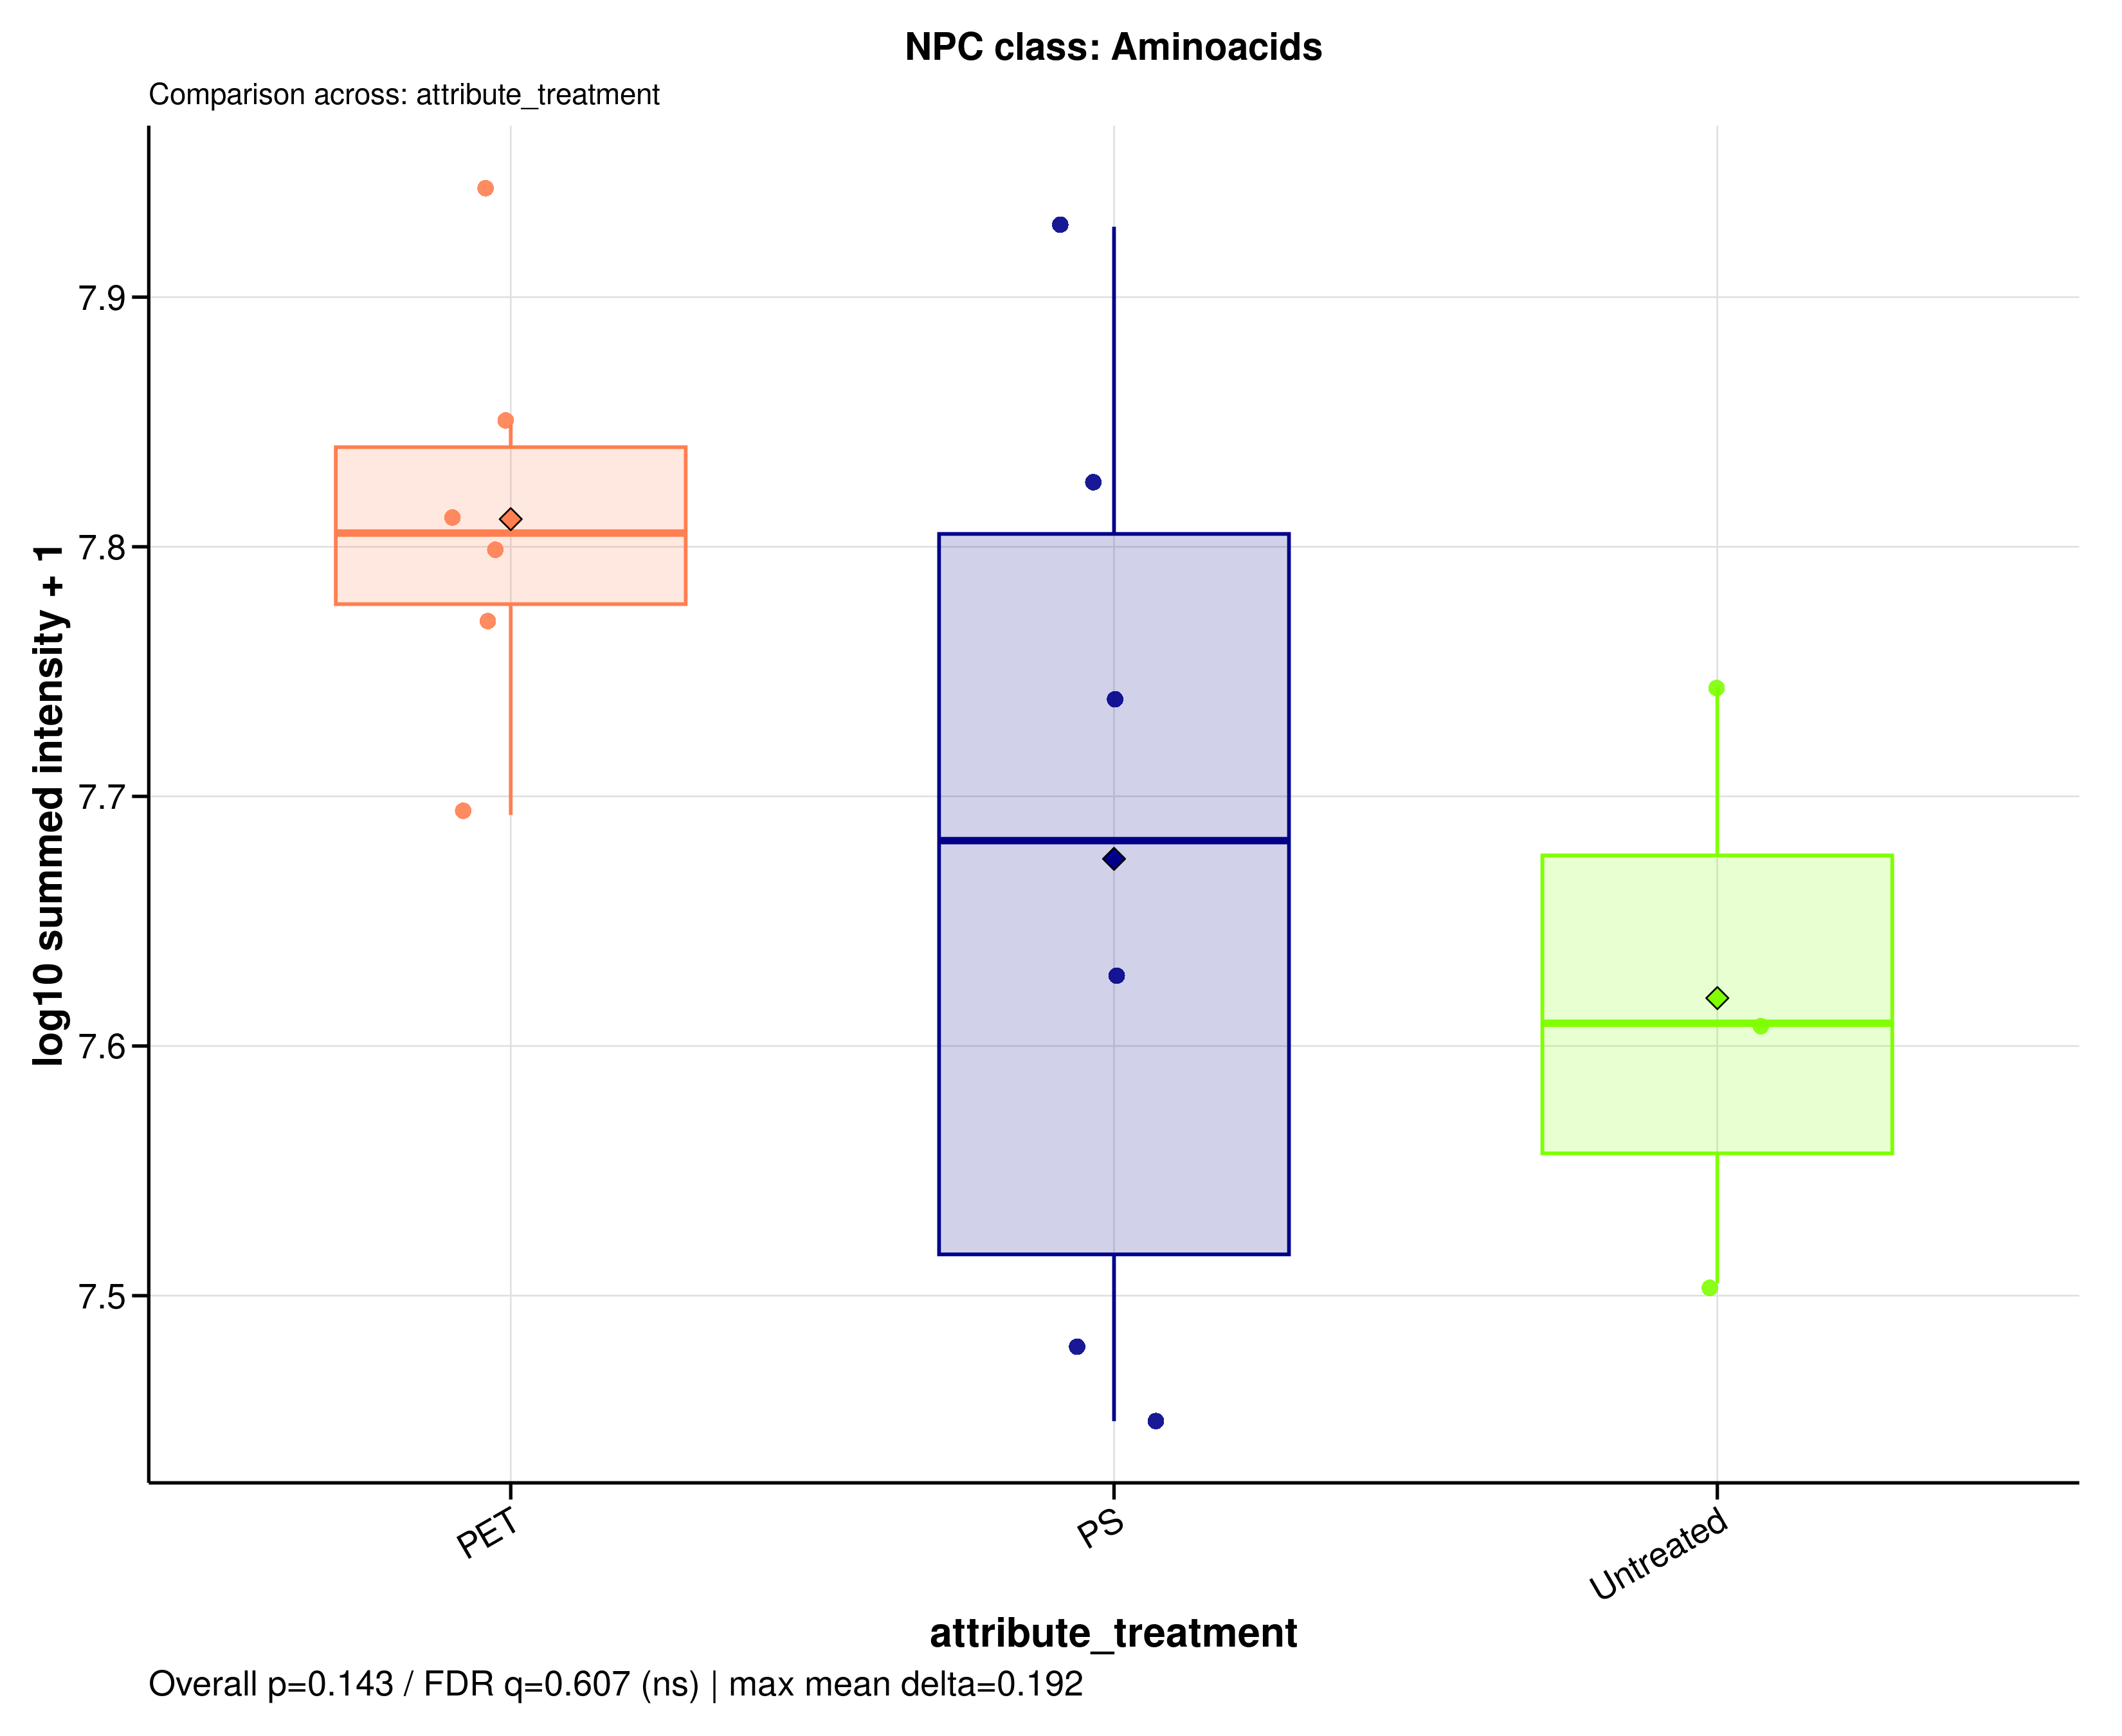

Data behind this chart, as committed beside it:
sample_id	group	data_source	npc_level	npc_term	npc_label	npc_plot_label	npc_pathway	npc_superclass	npc_class	n_features	summed_intensity	plot_intensity	npc_overall_test	npc_overall_p_value	npc_overall_q_value	npc_overall_significance	npc_max_mean_difference	npc_max_median_difference
A549_110626_PET05	PET	raw	class	Aminoacids	NPC class: Aminoacids	Aminoacids	Amino acids and Peptides x Shikimates an…	Nicotinic acid alkaloids | Small peptide…	Aminoacids	11	70599099	7.849	kruskal_wallis	0.1429	0.6072	ns	0.1919	0.1964
A549_110626_PET100	PET	raw	class	Aminoacids	NPC class: Aminoacids	Aminoacids	Amino acids and Peptides x Shikimates an…	Nicotinic acid alkaloids | Small peptide…	Aminoacids	11	58897574	7.77	kruskal_wallis	0.1429	0.6072	ns	0.1919	0.1964
A549_110626_PS05	PS	raw	class	Aminoacids	NPC class: Aminoacids	Aminoacids	Amino acids and Peptides x Shikimates an…	Nicotinic acid alkaloids | Small peptide…	Aminoacids	11	54672788	7.738	kruskal_wallis	0.1429	0.6072	ns	0.1919	0.1964
A549_110626_PS100	PS	raw	class	Aminoacids	NPC class: Aminoacids	Aminoacids	Amino acids and Peptides x Shikimates an…	Nicotinic acid alkaloids | Small peptide…	Aminoacids	11	84760059	7.928	kruskal_wallis	0.1429	0.6072	ns	0.1919	0.1964
A549_110626_untreated	Untreated	raw	class	Aminoacids	NPC class: Aminoacids	Aminoacids	Amino acids and Peptides x Shikimates an…	Nicotinic acid alkaloids | Small peptide…	Aminoacids	11	40655275	7.609	kruskal_wallis	0.1429	0.6072	ns	0.1919	0.1964
A549_180626_PET05	PET	raw	class	Aminoacids	NPC class: Aminoacids	Aminoacids	Amino acids and Peptides x Shikimates an…	Nicotinic acid alkaloids | Small peptide…	Aminoacids	11	65041870	7.813	kruskal_wallis	0.1429	0.6072	ns	0.1919	0.1964
A549_180626_PET100	PET	raw	class	Aminoacids	NPC class: Aminoacids	Aminoacids	Amino acids and Peptides x Shikimates an…	Nicotinic acid alkaloids | Small peptide…	Aminoacids	11	49264272	7.693	kruskal_wallis	0.1429	0.6072	ns	0.1919	0.1964
A549_180626_PS05	PS	raw	class	Aminoacids	NPC class: Aminoacids	Aminoacids	Amino acids and Peptides x Shikimates an…	Nicotinic acid alkaloids | Small peptide…	Aminoacids	11	28165553	7.45	kruskal_wallis	0.1429	0.6072	ns	0.1919	0.1964
A549_180626_PS100	PS	raw	class	Aminoacids	NPC class: Aminoacids	Aminoacids	Amino acids and Peptides x Shikimates an…	Nicotinic acid alkaloids | Small peptide…	Aminoacids	11	42343161	7.627	kruskal_wallis	0.1429	0.6072	ns	0.1919	0.1964
A549_180626_untreated	Untreated	raw	class	Aminoacids	NPC class: Aminoacids	Aminoacids	Amino acids and Peptides x Shikimates an…	Nicotinic acid alkaloids | Small peptide…	Aminoacids	11	31980318	7.505	kruskal_wallis	0.1429	0.6072	ns	0.1919	0.1964
A549_210626_PET05	PET	raw	class	Aminoacids	NPC class: Aminoacids	Aminoacids	Amino acids and Peptides x Shikimates an…	Nicotinic acid alkaloids | Small peptide…	Aminoacids	11	62774404	7.798	kruskal_wallis	0.1429	0.6072	ns	0.1919	0.1964
A549_210626_PET100	PET	raw	class	Aminoacids	NPC class: Aminoacids	Aminoacids	Amino acids and Peptides x Shikimates an…	Nicotinic acid alkaloids | Small peptide…	Aminoacids	11	87896061	7.944	kruskal_wallis	0.1429	0.6072	ns	0.1919	0.1964
A549_210626_PS05	PS	raw	class	Aminoacids	NPC class: Aminoacids	Aminoacids	Amino acids and Peptides x Shikimates an…	Nicotinic acid alkaloids | Small peptide…	Aminoacids	11	30184306	7.48	kruskal_wallis	0.1429	0.6072	ns	0.1919	0.1964
A549_210626_PS100	PS	raw	class	Aminoacids	NPC class: Aminoacids	Aminoacids	Amino acids and Peptides x Shikimates an…	Nicotinic acid alkaloids | Small peptide…	Aminoacids	11	67236602	7.828	kruskal_wallis	0.1429	0.6072	ns	0.1919	0.1964
A549_210626_untreated	Untreated	raw	class	Aminoacids	NPC class: Aminoacids	Aminoacids	Amino acids and Peptides x Shikimates an…	Nicotinic acid alkaloids | Small peptide…	Aminoacids	11	55411794	7.744	kruskal_wallis	0.1429	0.6072	ns	0.1919	0.1964
